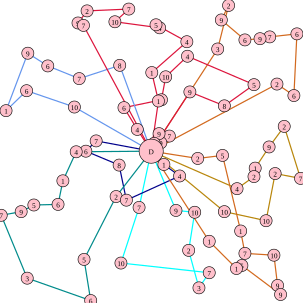

The data file committed next to this chart (first rows):
458.000000, 139.000000, 2, 486.000000, 158.000000, 6, 491.000000, 56.000000, 6, 446.000000, 61.000000, 7, 430.000000, 64.000000, 9, 405.000000, 66.000000, 6, 366.000000, 33.000000, 9, 378.000000, 9.000000, 2
266, 236, 9, 280, 225, 7, 263, 221, 9, 255, 237, 5
314, 152, 9, 371, 175, 8, 420, 140, 5, 310, 93, 4, 274, 127, 10, 267, 165, 2, 205, 178, 6, 227, 214, 4
230, 343, 7, 200, 435, 10, 346, 451, 7, 329, 476, 3, 312, 414, 2, 322, 351, 10, 291, 348, 9
271, 272, 1, 297, 291, 4, 209, 331, 7, 197, 273, 8, 142, 250, 6, 159, 233, 7
126, 251, 4, 104, 299, 1, 96, 338, 6, 56, 339, 5, 35, 350, 9, 2, 356, 7, 45, 460, 3, 150, 497, 6
371, 350, 10, 440, 365, 10, 455, 287, 2, 497, 295, 7, 470, 209, 2, 445, 243, 9, 422, 278, 1, 420, 292, 2
327, 262, 2, 368, 257, 5, 398, 382, 1, 405, 419, 7, 453, 422, 10, 459, 472, 9, 464, 487, 9, 400, 439, 5
123, 177, 10, 44, 150, 6, 10, 183, 1, 46, 88, 9, 79, 109, 6, 131, 130, 7, 198, 108, 8
138, 42, 7, 129, 38, 9, 144, 18, 2, 213, 15, 7, 190, 36, 10, 264, 46, 4, 258, 41, 5, 309, 69, 4
